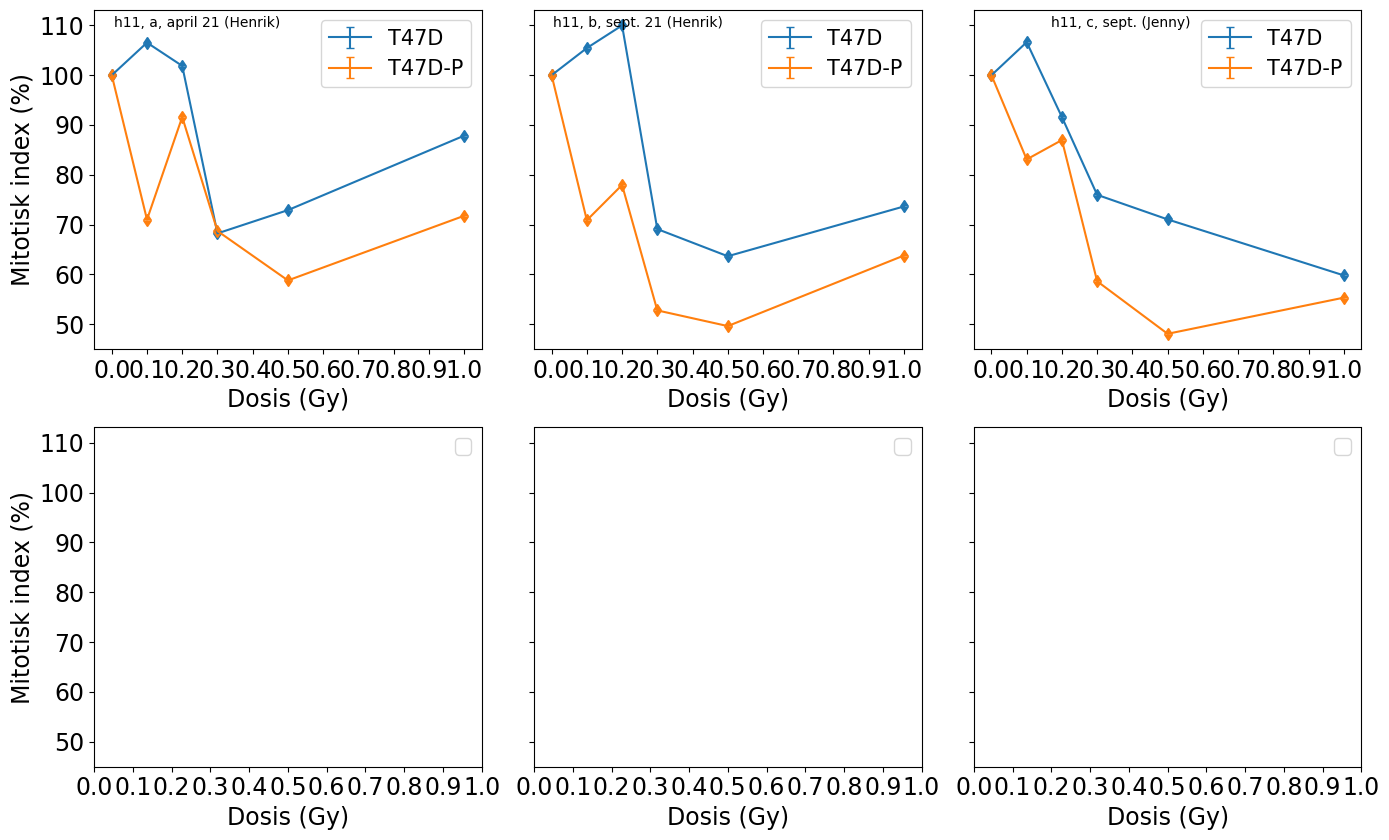

This chart was generated by the following Python code:
import numpy as np
import matplotlib.pyplot as plt
import matplotlib as mpl

mpl.rcParams['mathtext.fontset'] = 'cm'
mpl.rcParams['mathtext.rm'] = 'cm'
mpl.rcParams['font.sans-serif'] = 'Times New Roman'
mpl.rcParams['font.family'] = 'Times New Roman'

D = np.array([0, 0.1, 0.2, 0.3, 0.5, 1.0])


h110a = np.array([2.8, 2.6, 2.7, 2.6])
h111a = np.array([2.6, 2.8, 3.2, 2.8])
h112a = np.array([2.7, 2.6, 2.9, 2.7])
h113a = np.array([1.8, 2.0, 1.8, 1.7])
h115a = np.array([1.8, 1.9, 1.9, 2.2])
h11xa = np.array([1.9, 2.5, 2.5, 2.5])
p110a = np.array([3.4, 3.2, 3.6, 2.9])
p111a = np.array([2.3, 2.0, 3.0, 2.0])
p112a = np.array([3.2, 2.8, 3.3, 2.7])
p113a = np.array([2.2, 2.2, 2.4, 2.2])
p115a = np.array([2.0, 2.0, 1.9, 1.8])
p11xa = np.array([1.1, 1.6, 1.2, 1.1])

h110am = np.mean(h110a)
h111am = np.mean(h111a)
h112am = np.mean(h112a)
h113am = np.mean(h113a)
h115am = np.mean(h115a)
h11xam = np.mean(h11xa)
p110am = np.mean(p110a)
p111am = np.mean(p111a)
p112am = np.mean(p112a)
p113am = np.mean(p113a)
p115am = np.mean(p115a)
p11xam = np.mean(h11xa)

h110as = np.std(h110a)
h111as = np.std(h111a)
h112as = np.std(h112a)
h113as = np.std(h113a)
h115as = np.std(h115a)
h11xas = np.std(h11xa)
p110as = np.std(p110a)
p111as = np.std(p111a)
p112as = np.std(p112a)
p113as = np.std(p113a)
p115as = np.std(p115a)
p11xas = np.std(h11xa)





### RUN 2
h110b = np.array([2.5, 2.4, 2.0, 2.0, 2.1])
h111b = np.array([2.4, 2.6, 2.1, 2.2, 2.3])
h112b = np.array([2.7, 2.5, 2.4, 2.4, 2.1])
h113b = np.array([1.9, 1.7, 1.5, 1.2, 1.3])
h115b = np.array([1.6, 1.6, 1.4, 1.1, 1.3])
h11xb = np.array([2.0, 1.5, 2.0, 1.4, 1.2])
p110b = np.array([2.8, 2.8, 2.4, 2.2, 2.5])
p111b = np.array([1.9, 2.0, 2.0, 1.3, 1.8])
p112b = np.array([2.6, 1.7, 1.7, 1.6, 2.3])
p113b = np.array([1.3, 1.7, 1.3, 1.2, 1.2])
p115b = np.array([1.3, 1.7, 1.3, 0.9, 1.1])
p11xb = np.array([0.9, 1.0, 0.7, 0.5, 1.1])

h110bm = np.mean(h110b)
h111bm = np.mean(h111b)
h112bm = np.mean(h112b)
h113bm = np.mean(h113b)
h115bm = np.mean(h115b)
h11xbm = np.mean(h11xb)
p110bm = np.mean(p110b)
p111bm = np.mean(p111b)
p112bm = np.mean(p112b)
p113bm = np.mean(p113b)
p115bm = np.mean(p115b)
p11xbm = np.mean(h11xb)

h110bs = np.std(h110b)
h111bs = np.std(h111b)
h112bs = np.std(h112b)
h113bs = np.std(h113b)
h115bs = np.std(h115b)
h11xbs = np.std(h11xb)
p110bs = np.std(p110b)
p111bs = np.std(p111b)
p112bs = np.std(p112b)
p113bs = np.std(p113b)
p115bs = np.std(p115b)
p11xbs = np.std(h11xb)

### RUN 3 (Jenny)
h110c = np.array([2.39, 2.33, 2.70, 2.13, 2.81])
h111c = np.array([2.18, 2.42, 3.33, 2.55, 2.70])
h112c = np.array([2.44, 2.43, 2.29, 2.27, 1.89])
h113c = np.array([2.12, 2.03, 1.85, 1.84, 1.55])
h115c = np.array([1.45, 1.76, 1.96, 1.76, 1.85])
h11xc = np.array([1.28, 1.57, 1.73, 1.21, 1.60])
p110c = np.array([2.87, 2.66, 2.75, 2.39, 2.69])
p111c = np.array([2.51, 2.38, 2.35, 1.81, 2.05])
p112c = np.array([2.50, 2.44, 2.48, 2.21, 1.99])
p113c = np.array([1.65, 1.55, 1.63, 1.86, 1.14])
p115c = np.array([1.03, 1.51, 1.32, 1.27, 1.29])
p11xc = np.array([0.62, 0.53, 0.86, 0.88, 0.88])

h110cm = np.mean(h110c)
h111cm = np.mean(h111c)
h112cm = np.mean(h112c)
h113cm = np.mean(h113c)
h115cm = np.mean(h115c)
h11xcm = np.mean(h11xc)
p110cm = np.mean(p110c)
p111cm = np.mean(p111c)
p112cm = np.mean(p112c)
p113cm = np.mean(p113c)
p115cm = np.mean(p115c)
p11xcm = np.mean(h11xc)

h110cs = np.std(h110c)
h111cs = np.std(h111c)
h112cs = np.std(h112c)
h113cs = np.std(h113c)
h115cs = np.std(h115c)
h11xcs = np.std(h11xc)
p110cs = np.std(p110c)
p111cs = np.std(p111c)
p112cs = np.std(p112c)
p113cs = np.std(p113c)
p115cs = np.std(p115c)
p11xcs = np.std(h11xc)

h11am = np.array([h110am, h111am, h112am, h113am, h115am, h11xam])/h110am*100
p11am = np.array([p110am, p111am, p112am, p113am, p115am, p11xam])/p110am*100
h11as = np.array([h110as, h111as, h112as, h113as, h115as, h11xas])/h110am*100
p11as = np.array([p110as, p111as, p112as, p113as, p115as, p11xas])/p110am*100

h11bm = np.array([h110bm, h111bm, h112bm, h113bm, h115bm, h11xbm])/h110bm*100
p11bm = np.array([p110bm, p111bm, p112bm, p113bm, p115bm, p11xbm])/p110bm*100
h11bs = np.array([h110bs, h111bs, h112bs, h113bs, h115bs, h11xbs])/h110bm*100
p11bs = np.array([p110bs, p111bs, p112bs, p113bs, p115bs, p11xbs])/p110bm*100

h11cm = np.array([h110cm, h111cm, h112cm, h113cm, h115cm, h11xcm])/h110cm*100
p11cm = np.array([p110cm, p111cm, p112cm, p113cm, p115cm, p11xcm])/p110cm*100
h11cs = np.array([h110cs, h111cs, h112cs, h113cs, h115cs, h11xcs])/h110cm*100
p11cs = np.array([p110cs, p111cs, p112cs, p113cs, p115cs, p11xcs])/p110cm*100

print(h11am)
print(h11as)
FS = 17
fig, ax = plt.subplots(2,3, figsize=(14,8.5),sharey="all")
ax[0,0].errorbar(D, h11am, yerr=h11as, uplims=True, lolims=True, label="T47D")
ax[0,0].errorbar(D, p11am, yerr=p11as, uplims=True, lolims=True, label="T47D-P")
ax[0,0].text(0.05, 0.95, "h11, a, april 21 (Henrik) ", transform=ax[0,0].transAxes)
ax[0,1].errorbar(D, h11bm, yerr=h11bs, uplims=True, lolims=True, label="T47D")
ax[0,1].errorbar(D, p11bm, yerr=p11bs, uplims=True, lolims=True, label="T47D-P")
ax[0,1].text(0.05, 0.95, "h11, b, sept. 21 (Henrik)", transform=ax[0,1].transAxes)
ax[0,2].errorbar(D, h11cm, yerr=h11cs, uplims=True, lolims=True, label="T47D")
ax[0,2].errorbar(D, p11cm, yerr=p11cs, uplims=True, lolims=True, label="T47D-P")
ax[0,2].text(0.2, 0.95, "h11, c, sept. (Jenny)", transform=ax[0,2].transAxes)
for i in range(2):
    for j in range(3):
        ax[i,j].legend(fontsize=FS-2)
        ax[i,j].set_xticks([0, 0.1, 0.2, 0.3, 0.4, 0.5, 0.6, 0.7, 0.8, 0.9, 1.0])
        ax[i,j].set_xlabel("Dosis (Gy)",fontsize=FS)
        ax[i,j].tick_params(axis='both', which='major', labelsize=FS)
        ax[i,0].set_ylabel("Mitotisk index (%)",fontsize=FS)
plt.tight_layout()
plt.savefig("t47d_p_mitoticindex.pdf")
plt.show()
